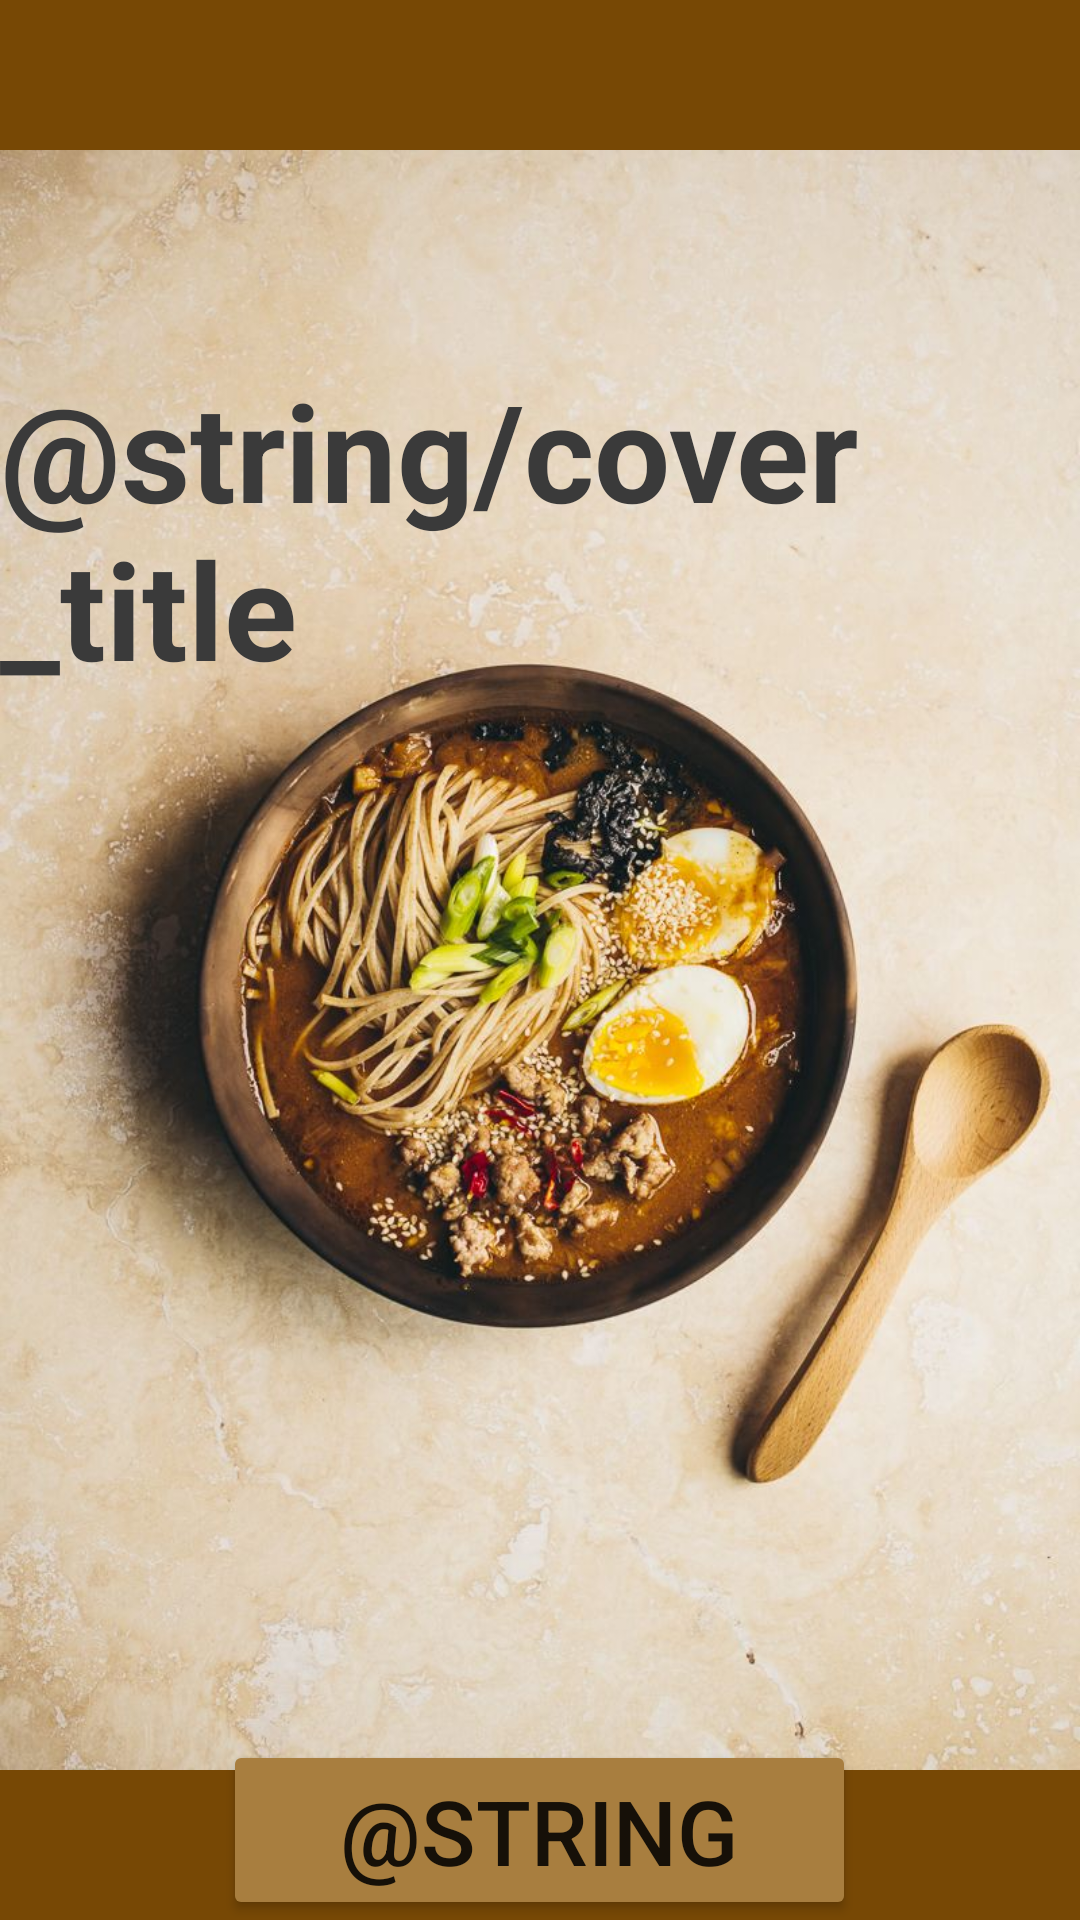

Produce the Android XML layout that renders to this screen, including the resource entries it uses.
<!-- AndroidManifest.xml: application theme Theme.RamenMapApp -->
<!-- res/layout/activity_main.xml -->
<?xml version="1.0" encoding="utf-8"?>
<androidx.constraintlayout.widget.ConstraintLayout xmlns:android="http://schemas.android.com/apk/res/android"
    xmlns:app="http://schemas.android.com/apk/res-auto"
    xmlns:tools="http://schemas.android.com/tools"
    android:layout_width="match_parent"
    android:layout_height="match_parent"
    android:background="@color/main_color"
    tools:context=".MainActivity">

    <RelativeLayout
        android:layout_width="wrap_content"
        android:layout_height="wrap_content"
        android:orientation="vertical"
        app:layout_constraintBottom_toBottomOf="parent"
        app:layout_constraintEnd_toEndOf="parent"
        app:layout_constraintStart_toStartOf="parent"
        app:layout_constraintTop_toTopOf="parent">

        <ImageView
            android:id="@+id/imageView"
            android:layout_width="wrap_content"
            android:layout_height="wrap_content"
            android:src="@drawable/cover" />

        <TextView
            android:id="@+id/title_text"
            android:layout_width="wrap_content"
            android:layout_height="wrap_content"
            android:layout_marginTop="120dp"
            android:text="@string/cover_title"
            android:textColor="#3A3A3A"
            android:textSize="45sp"
            android:textStyle="bold"
            android:layout_centerHorizontal="true"/>

        <Button
            android:id="@+id/cover_button"
            android:layout_width="211dp"
            android:layout_height="80dp"
            android:layout_marginTop="580dp"
            android:backgroundTint="@color/btn_color"
            android:text="@string/cover_button_str"
            android:textSize="30sp"
            android:layout_centerHorizontal="true"
            app:layout_constraintBottom_toBottomOf="@+id/imageView"
            app:cornerRadius="15dp"/>


    </RelativeLayout>

</androidx.constraintlayout.widget.ConstraintLayout>
<!-- resources referenced by this layout -->
<resources>
  <color name="btn_color">#FFA87E3F</color>
  <color name="main_color">#FF774805</color>
  <!-- drawable cover: jpg bitmap (drawable, 128020 bytes) -->
  <style name="Theme.RamenMapApp" parent="Theme.MaterialComponents.DayNight.NoActionBar">
      
          <item name="colorPrimary">@color/main_color</item>
          <item name="colorPrimaryVariant">@color/main_color</item>
          <item name="colorOnPrimary">@color/white</item>
          
          <item name="colorSecondary">@color/teal_200</item>
          <item name="colorSecondaryVariant">@color/teal_700</item>
          <item name="colorOnSecondary">@color/black</item>
          
          <item name="android:statusBarColor">?attr/colorPrimaryVariant</item>
          
          <item name="android:windowFullscreen">true</item>
      </style>
  <color name="white">#FFFFFFFF</color>
  <color name="teal_200">#FF03DAC5</color>
  <color name="teal_700">#FF018786</color>
  <color name="black">#FF000000</color>
</resources>
